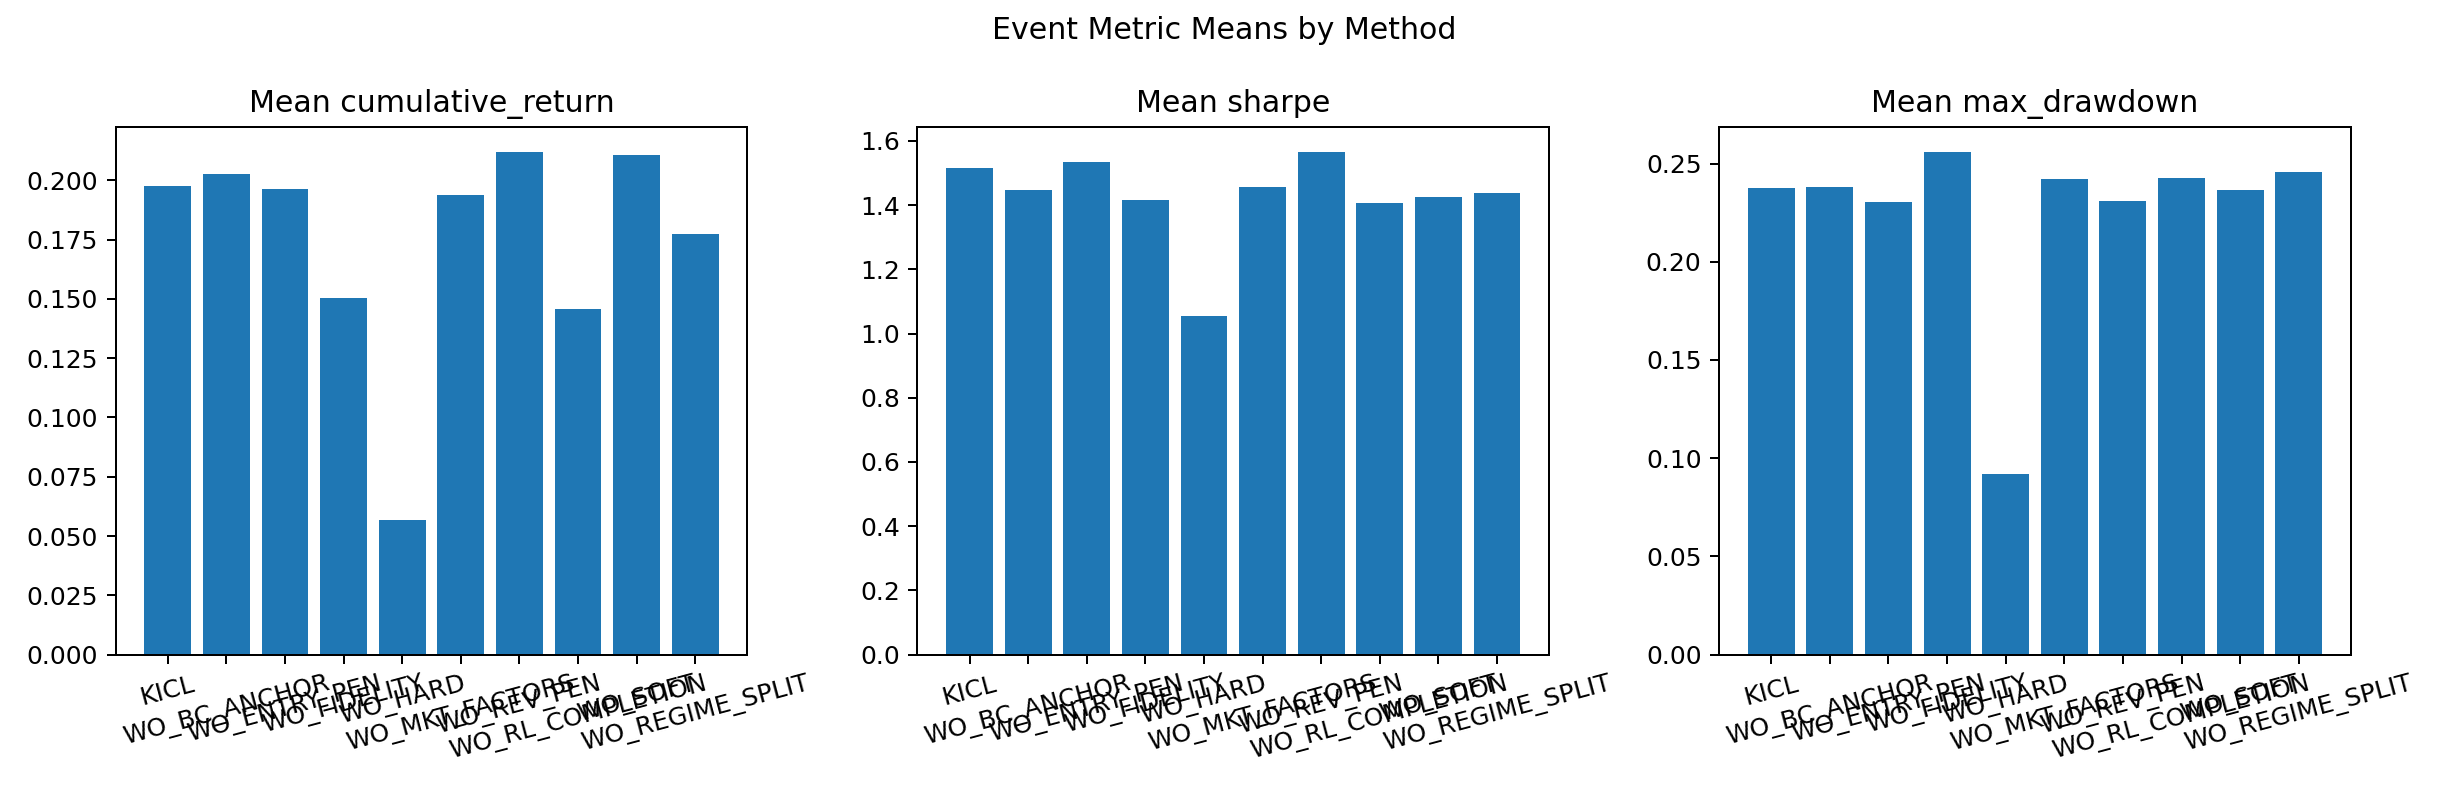

The table this chart was drawn from, first rows:
method, cumulative_return, sharpe, max_drawdown
KICL, 0.1976, 1.516, 0.2376
WO_BC_ANCHOR, 0.2027, 1.446, 0.2382
WO_ENTRY_PEN, 0.1962, 1.535, 0.2306
WO_FIDELITY, 0.1503, 1.415, 0.256
WO_HARD, 0.05688, 1.053, 0.09193
WO_MKT_FACTORS, 0.1937, 1.457, 0.2421
WO_REV_PEN, 0.2121, 1.566, 0.2309
WO_RL_COMPLETION, 0.1459, 1.408, 0.2428
WO_SOFT, 0.2106, 1.425, 0.2363
WO_REGIME_SPLIT, 0.1776, 1.436, 0.2459
